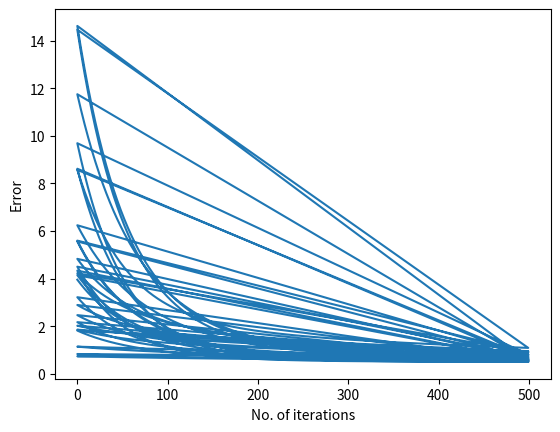

Write the Python code that produced this figure.
#set alpha
#initialise w with random numbers
#set E to a large value (Emax)
#iter = 0 
#Repeat for until E < Emax or iter < maxIter
#  E = 0
#  for all training patterns {(x, d)}
     # output y = Wx
     # w = w + alpha*(d-y)*x

import numpy as np 
import matplotlib.pyplot as plt
import random


#weight_vector = np.zeros(3)
#w = np.array([0.1, 0.1, 0.1]) #25 weights

error_grp = []
iter_grp = []
#initialise the training patterns
training = [[np.array([-0.5, 1.2, -0.1]).transpose(), 0.2], [np.array([0.7, -0.5, -0.2]).transpose(), -0.8], [np.array([0.3, 1.2, 2.3]).transpose(), 0.8], 
            [np.array([1.2, 0.8, 1.0]).transpose(), 0.4], [np.array([-0.5, 1.2, -0.1]).transpose(), -0.2],
            [np.array([1.0, -0.3, 0.5]).transpose(), -0.1]]

def lms(w): 
  i = 0
  alpha = [0.1, 0.01, 0.001]
  Emax = 10000000000000000000000000
  maxIter = 500
  E = 0
  while ((i < maxIter) and (E < Emax)):
    E = 0
    for pair in training:
      y = np.dot(w.transpose(), pair[0])
      #print('y: ')
      #print(y)
      #print('==================')
      w = w + np.dot((alpha[2]*(pair[1] - y)), pair[0])
      #print('weight: ' + str(w))
      E = E + np.power((pair[1] - y), 2)
      #print('Error: ' + str(E))
    #Put the error in the array after going thru the whole training pattern
    error_grp.append(E)
    iter_grp.append(i)
    i = i + 1
  #print('i: ' + str(i))

  print('Final error: ' + str(E))
  print('final weight: ' + str(w))

w = []
for x in range(25):
  for y in range(3):
    val = round(random.random(), 1)
    print(val)
    w.append(val)
  weight_vector = np.array(w)
  print('Weight vector: ' + str(weight_vector))
  lms(weight_vector)
  w = []


#Draw the graph
plt.plot(iter_grp, error_grp)
plt.ylabel('Error')
plt.xlabel('No. of iterations')
plt.show()
#plt.savefig('0.01.png')
